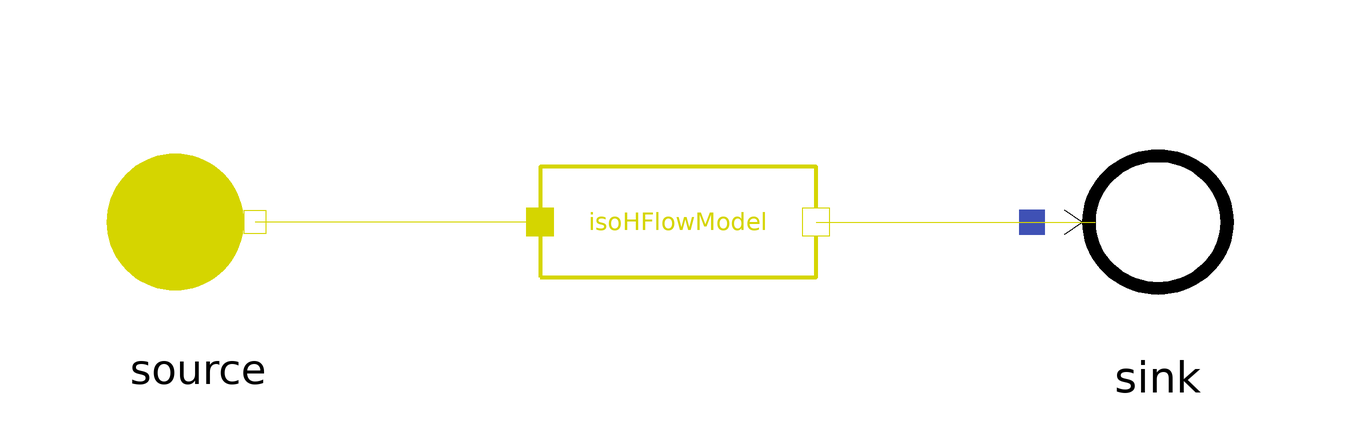

The Modelica model whose source follows is shown above as a component diagram (icons at their Placement, wires along their Line points).

model IsoHFlowModel
  extends MetroscopeModelingLibrary.Utilities.Icons.Tests.FuelTestIcon;

  import MetroscopeModelingLibrary.Utilities.Units;

  // Boundary conditions
  input Units.Pressure source_P(start=1e5) "Pa";
  input Units.SpecificEnthalpy source_h(start=1e6) "J/kg";
  input Units.NegativeMassFlowRate source_Q(start=-100) "kg/s";

  // Parameters
  input Units.DifferentialPressure DP(start=1e5);

  MetroscopeModelingLibrary.Fuel.BaseClasses.IsoHFlowModel   isoHFlowModel
                                                                       annotation (Placement(transformation(extent={{-23,-23},{23,23}})));
  .MetroscopeModelingLibrary.Fuel.BoundaryConditions.Source source annotation (Placement(transformation(extent={{-99,-19},{-61,19}})));
  .MetroscopeModelingLibrary.Fuel.BoundaryConditions.Sink sink annotation (Placement(transformation(extent={{59,-20},{101,20}})));
equation

  // Boundary Conditions
  source.h_out = source_h;
  source.P_out = source_P;
  source.Q_out = source_Q;
  source.Xi_out = {0.92,0.048,0.005,0.002,0.015,0.01};

  // Parameters
  isoHFlowModel.DP = DP;

  connect(isoHFlowModel.C_out, sink.C_in) annotation (Line(points={{23,0},{69.5,0}}, color={213,213,0}));
  connect(isoHFlowModel.C_in, source.C_out) annotation (Line(points={{-23,0},{-70.5,0}}, color={213,213,0}));
end IsoHFlowModel;